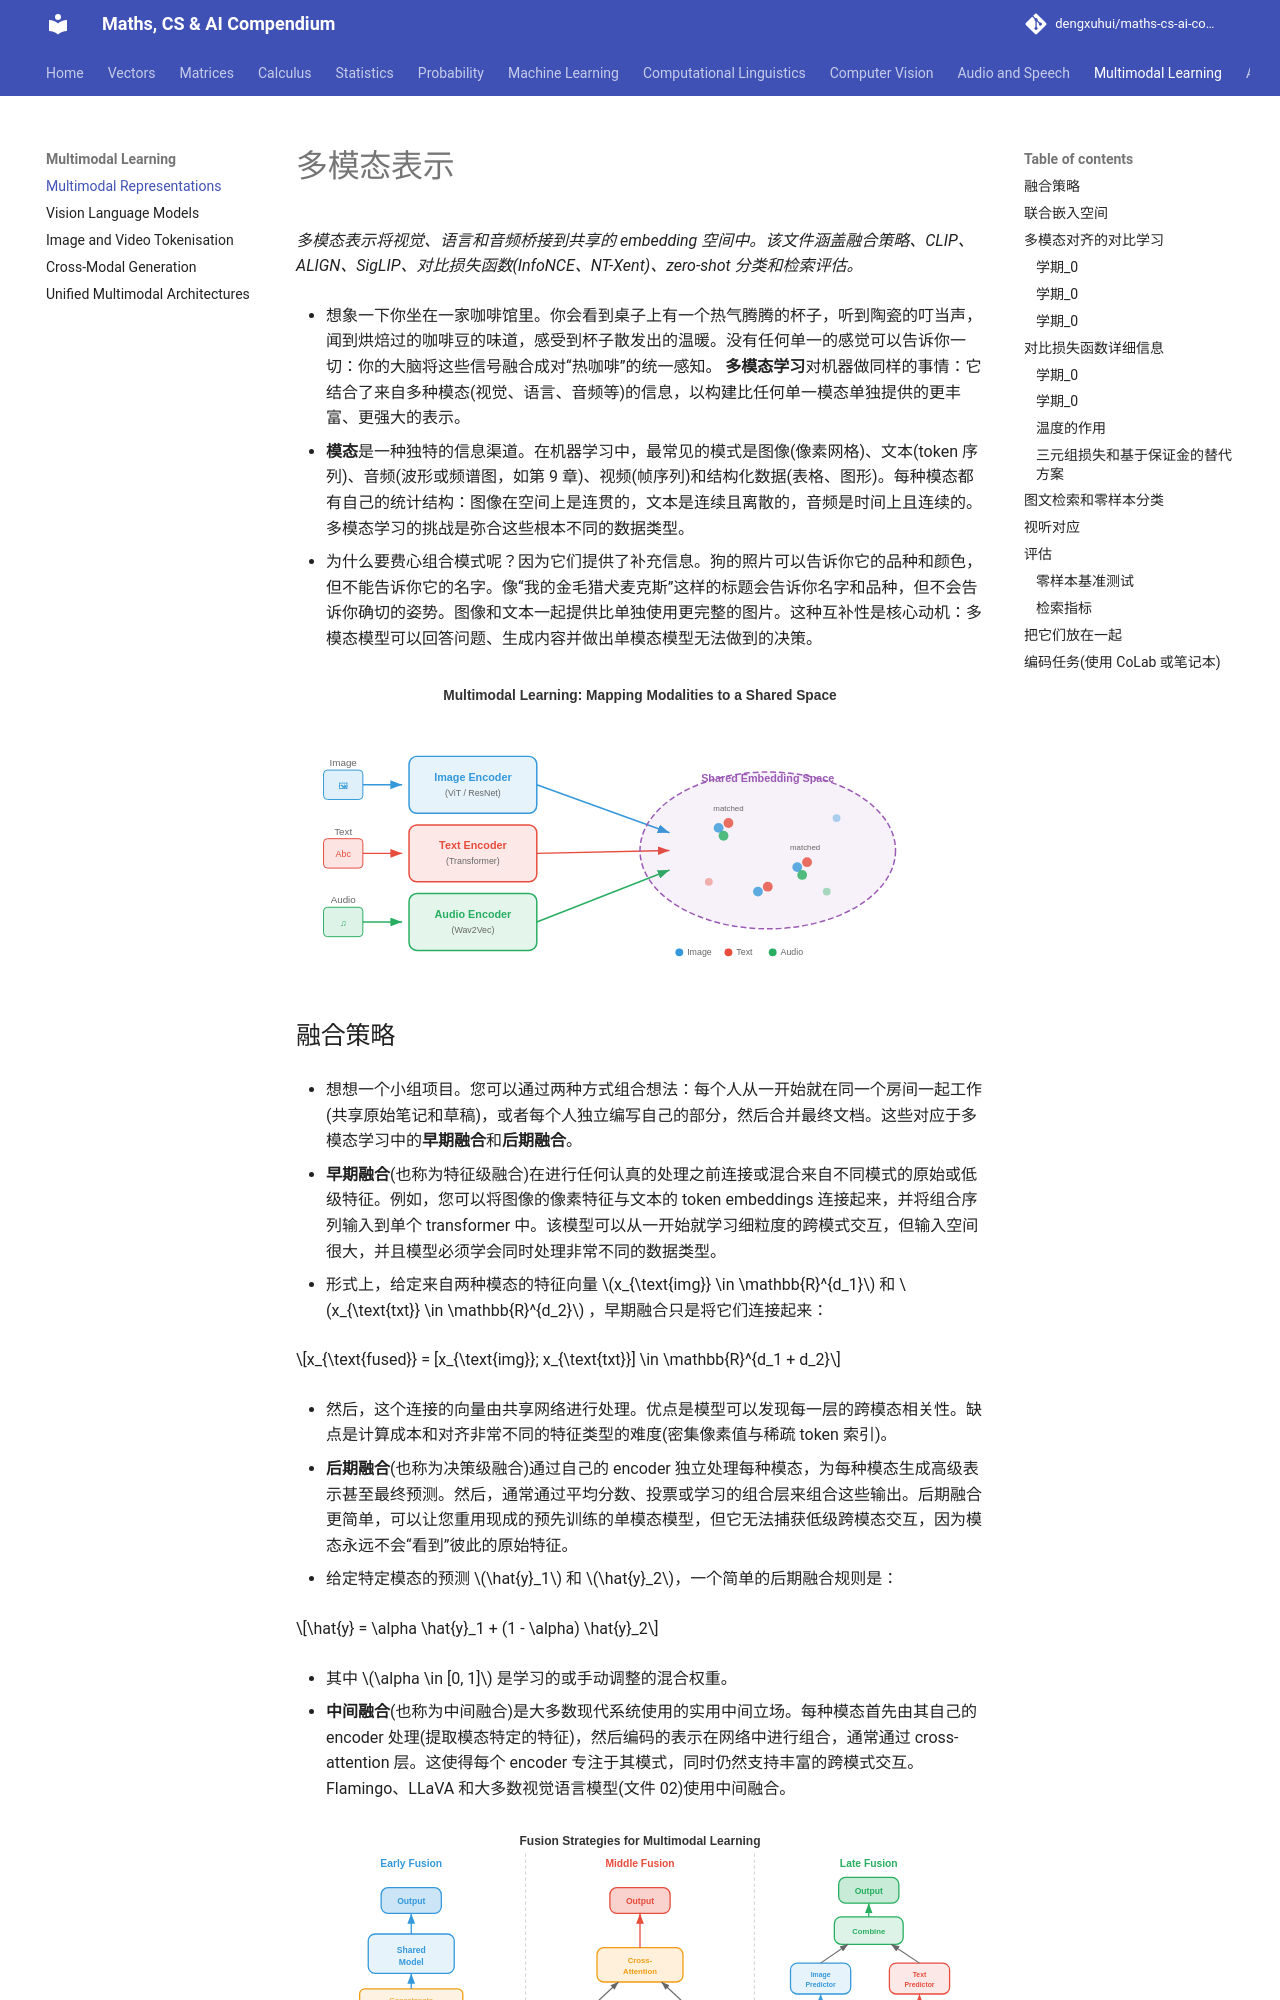

repository: dengxuhui/maths-cs-ai-compendium_CN · page: chapter 10: multimodal learning/01. multimodal representations/index.html · generator: mkdocs

# 多模态表示

*多模态表示将视觉、语言和音频桥接到共享的 embedding 空间中。该文件涵盖融合策略、CLIP、ALIGN、SigLIP、对比损失函数(InfoNCE、NT-Xent)、zero-shot 分类和检索评估。*

- 想象一下你坐在一家咖啡馆里。你会看到桌子上有一个热气腾腾的杯子，听到陶瓷的叮当声，闻到烘焙过的咖啡豆的味道，感受到杯子散发出的温暖。没有任何单一的感觉可以告诉你一切：你的大脑将这些信号融合成对“热咖啡”的统一感知。 **多模态学习**对机器做同样的事情：它结合了来自多种模态(视觉、语言、音频等)的信息，以构建比任何单一模态单独提供的更丰富、更强大的表示。

- **模态**是一种独特的信息渠道。在机器学习中，最常见的模式是图像(像素网格)、文本(token 序列)、音频(波形或频谱图，如第 9 章)、视频(帧序列)和结构化数据(表格、图形)。每种模态都有自己的统计结构：图像在空间上是连贯的，文本是连续且离散的，音频是时间上且连续的。多模态学习的挑战是弥合这些根本不同的数据类型。

- 为什么要费心组合模式呢？因为它们提供了补充信息。狗的照片可以告诉你它的品种和颜色，但不能告诉你它的名字。像“我的金毛猎犬麦克斯”这样的标题会告诉你名字和品种，但不会告诉你确切的姿势。图像和文本一起提供比单独使用更完整的图片。这种互补性是核心动机：多模态模型可以回答问题、生成内容并做出单模态模型无法做到的决策。

![Overview of multimodal learning: separate encoders process image, text, and audio inputs, their representations meet in a shared embedding space](../images/multimodal_overview.svg)

## 融合策略

- 想想一个小组项目。您可以通过两种方式组合想法：每个人从一开始就在同一个房间一起工作(共享原始笔记和草稿)，或者每个人独立编写自己的部分，然后合并最终文档。这些对应于多模态学习中的**早期融合**和**后期融合**。

- **早期融合**(也称为特征级融合)在进行任何认真的处理之前连接或混合来自不同模式的原始或低级特征。例如，您可以将图像的像素特征与文本的 token embeddings 连接起来，并将组合序列输入到单个 transformer 中。该模型可以从一开始就学习细粒度的跨模式交互，但输入空间很大，并且模型必须学会同时处理非常不同的数据类型。

- 形式上，给定来自两种模态的特征向量 $x_{\text{img}} \in \mathbb{R}^{d_1}$ 和 $x_{\text{txt}} \in \mathbb{R}^{d_2}$ ，早期融合只是将它们连接起来：

$$x_{\text{fused}} = [x_{\text{img}}; x_{\text{txt}}] \in \mathbb{R}^{d_1 + d_2}$$

- 然后，这个连接的向量由共享网络进行处理。优点是模型可以发现每一层的跨模态相关性。缺点是计算成本和对齐非常不同的特征类型的难度(密集像素值与稀疏 token 索引)。

- **后期融合**(也称为决策级融合)通过自己的 encoder 独立处理每种模态，为每种模态生成高级表示甚至最终预测。然后，通常通过平均分数、投票或学习的组合层来组合这些输出。后期融合更简单，可以让您重用现成的预先训练的单模态模型，但它无法捕获低级跨模态交互，因为模态永远不会“看到”彼此的原始特征。

- 给定特定模态的预测 $\hat{y}_1$ 和 $\hat{y}_2$，一个简单的后期融合规则是：

$$\hat{y} = \alpha \hat{y}_1 + (1 - \alpha) \hat{y}_2$$

- 其中 $\alpha \in [0, 1]$ 是学习的或手动调整的混合权重。

- **中间融合**(也称为中间融合)是大多数现代系统使用的实用中间立场。每种模态首先由其自己的 encoder 处理(提取模态特定的特征)，然后编码的表示在网络中进行组合，通常通过 cross-attention 层。这使得每个 encoder 专注于其模式，同时仍然支持丰富的跨模式交互。 Flamingo、LLaVA 和大多数视觉语言模型(文件 02)使用中间融合。

![Early, middle, and late fusion strategies: early fusion concatenates raw inputs, middle fusion merges intermediate representations via cross-attention, late fusion combines final predictions](../images/fusion_strategies.svg)

- 融合策略的选择取决于数据可用性、计算预算和任务。早期融合很强大，但需要数据。后期融合虽然便宜但有限。与 cross-attention 的中间融合已成为大规模多模态模型的主导方法，因为它平衡了表达性和模块化。
